Dataset: galaxies (GitHub, sajeethphilip/VisualaEncoder). Classes: non-ring galaxies, ring galaxies.

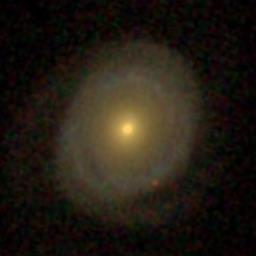
Label: ring galaxies

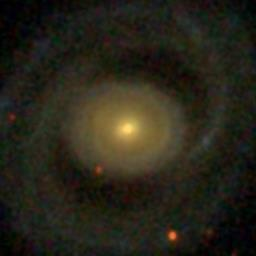
Label: ring galaxies

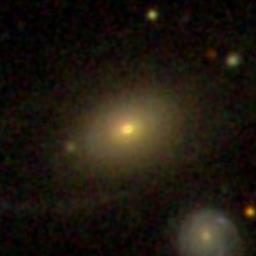
Label: ring galaxies

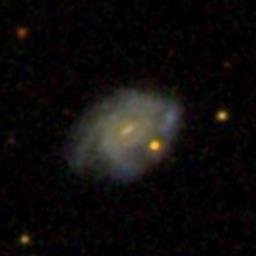
Label: non-ring galaxies

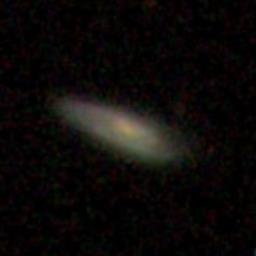
Label: non-ring galaxies

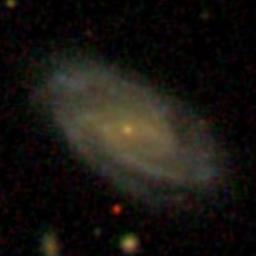
Label: non-ring galaxies
